Run: headless pygame with SDL's dummy video driver; simulated clock (each Clock.tick advances the game by its frame time, no real sleeping); random seed 0; keys injected as events and as key.get_pressed() state; mouse plan: one left click at the window centre at the start of phase 2, then a move to the lower-right quarter at the start of phase 3.
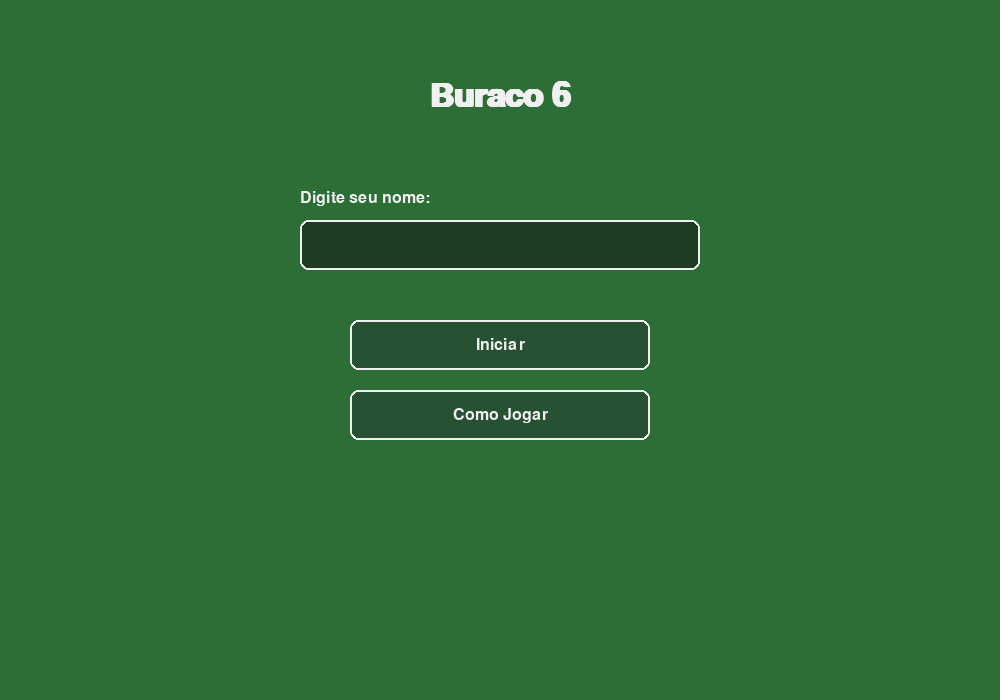
Frame 1 of 4 · flips 1–60 · no input
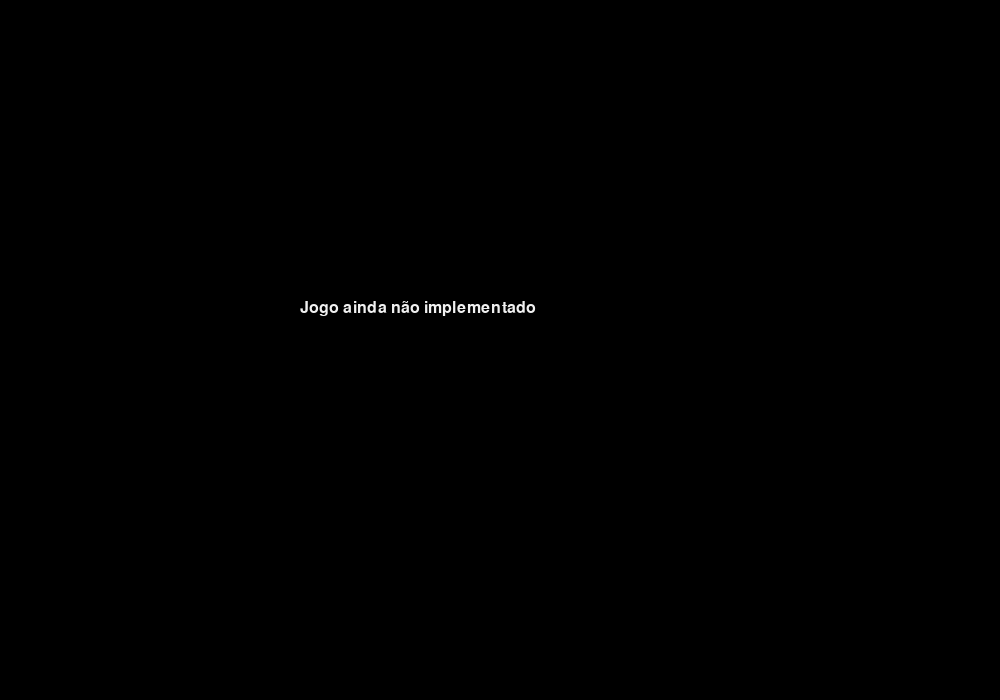
Frame 2 of 4 · flips 61–180 · clicked the window centre · tapped SPACE, RETURN · held RIGHT (→), D
Frame 3 of 4 · flips 181–300 · moved the mouse to the lower-right quarter · held DOWN (↓), S · screen unchanged from frame 2, image omitted
Frame 4 of 4 · flips 301–420 · held LEFT (←), A, UP (↑), W · screen unchanged from frame 3, image omitted

The pygame program that drew these frames:

import pygame
import sys

LARGURA, ALTURA = 1000, 700
FPS = 60

COR_FUNDO = (45, 110, 55)
COR_TEXTO = (240, 240, 240)
COR_CAIXA = (30, 60, 35)
COR_BOTAO = (40, 80, 50)
COR_BOTAO_HOVER = (60,120,70)

def desenhar_menu(tela, fonte_g, fonte_m, nome, ativo_input, mouse_pos):
    tela.fill(COR_FUNDO)
    titulo = fonte_g.render("Buraco 6", True, COR_TEXTO)
    tela.blit(titulo, (LARGURA // 2 - titulo.get_width() // 2, 80))

    box = pygame.Rect(LARGURA // 2 - 200, 220, 400, 50)
    pygame.draw.rect(tela, COR_CAIXA, box, border_radius=8)
    pygame.draw.rect(tela, COR_TEXTO, box, 2, border_radius=8)

    cursor = '_' if (pygame.time.get_ticks() // 500) % 2 == 0 and ativo_input else ''
    txt = fonte_m.render(nome + cursor, True, COR_TEXTO)
    tela.blit(txt, (box.x +10, box.y +12))
    label = fonte_m.render('Digite seu nome:', True, COR_TEXTO)
    tela.blit(label, (box.x, box.y - 30))

    botao_iniciar = pygame.Rect( LARGURA // 2 -150, 320, 300, 50)
    botao_regras = pygame.Rect(LARGURA // 2 -150, 390, 300, 50)

    for botao, texto in [(botao_iniciar, 'Iniciar'), (botao_regras, 'Como Jogar')]:
        cor = COR_BOTAO_HOVER if botao.collidepoint(mouse_pos) else COR_BOTAO
        pygame.draw.rect(tela, cor,botao, border_radius=8)
        pygame.draw.rect(tela, COR_TEXTO, botao, 2, border_radius=8)
        t = fonte_m.render(texto, True, COR_TEXTO)
        tela.blit(t, (botao.centerx - t.get_width() // 2,
                      botao.centery - t.get_height() // 2))
        
    return box, botao_iniciar, botao_regras

def main():
    pygame.init()
    tela = pygame.display.set_mode((LARGURA, ALTURA))
    pygame.display.set_caption('Multi Mini Golf')
    clock = pygame.time.Clock()

    fonte_g = pygame.font.SysFont('Arial', 48, bold = True)
    fonte_m = pygame.font.SysFont('Arial', 24)

    estado = 'MENU'
    nome = ''
    input_ativo = True

    rodando = True
    while rodando:
        mouse_pos = pygame.mouse.get_pos()
        dt = clock.tick(FPS) / 1000.0 

        for ev in pygame.event.get():
            if ev.type == pygame.QUIT:
                rodando = False

            if estado == 'MENU':
                if ev.type == pygame.MOUSEBUTTONDOWN:
                    box, botao_iniciar, botao_regras = desenhar_menu(
                        tela, fonte_g, fonte_m, nome, input_ativo, mouse_pos
                    )

                    if box.collidepoint(ev.pos):
                        input_ativo = True
                    else:
                        input_ativo = False
                    
                    if botao_iniciar.collidepoint(ev.pos) and nome.strip():
                        print('Iniciar jogo com:', nome)
                        estado = 'JOGANDO'
                    if botao_regras.collidepoint(ev.pos):
                        print('Abrir tela de regras')
                        estado = 'REGRAS'
                    
                if ev.type == pygame.KEYDOWN and input_ativo:
                    if ev.key == pygame.K_BACKSPACE:
                        nome = nome[:-1]
                    elif ev.key == pygame.K_RETURN:
                        if nome.strip():
                            estado = 'JOGANDO'
                    elif ev.unicode.isprintable() and len(nome) < 12:
                        nome += ev.unicode
                    
        if estado == "MENU":
            desenhar_menu(tela, fonte_g, fonte_m, nome, input_ativo, mouse_pos)

        elif estado == "JOGANDO":
            tela.fill((0, 0, 0))
            txt = fonte_m.render("Jogo ainda não implementado", True, COR_TEXTO)
            tela.blit(txt, (300, 300))

        elif estado == "REGRAS":
            tela.fill((20, 20, 20))
            txt = fonte_m.render("Tela de regras (placeholder)", True, COR_TEXTO)
            tela.blit(txt, (300, 300))
        
        pygame.display.flip()

    pygame.quit()
    sys.exit()

if __name__ == "__main__":
    main()


import math

LARGURA, ALTURA = 1000, 700
FPS = 60

COR_FUNDO = (45, 110, 55)
COR_TEXTO = (240, 240, 240)
COR_CAIXA = (30, 60, 35)
COR_BOTAO = (40, 80, 50)
COR_BOTAO_HOVER = (60, 120, 70)

COR_GRAMA_CLARA = (60, 135, 70)
COR_BOLA = (255, 95, 95)
COR_BOLA_SOMBRA = (20, 60, 30)
COR_HOLE = (15, 15, 15)
COR_TEE = (240, 240, 240)

RAIO_BOLA = 8
RAIO_BURACO = 14

ATRITO = 0.985
VEL_MIN = 0.18
POTENCIA_MAX_DRAG = 200
POTENCIA_FATOR = 0.13


class Jogador:
    def __init__(self, nome, cor):
        self.nome = nome
        self.cor = cor
        self.x = 0.0
        self.y = 0.0
        self.vx = 0.0
        self.vy = 0.0
        self.tacadas = 0
        self.pos_inicio_tacada = (0.0, 0.0)

    def reset(self, tee):
        self.x = float(tee[0])
        self.y = float(tee[1])
        self.vx = 0.0
        self.vy = 0.0
        self.tacadas = 0
        self.pos_inicio_tacada = (self.x, self.y)

    def parou(self):
        return abs(self.vx) < VEL_MIN and abs(self.vy) < VEL_MIN

    def desenhar(self, tela, ativo=False):
        ix, iy = int(self.x), int(self.y)

        pygame.draw.circle(tela, COR_BOLA_SOMBRA, (ix + 2, iy + 3), RAIO_BOLA)

        if ativo:
            pulse = (math.sin(pygame.time.get_ticks() * 0.008) + 1) * 0.5
            r = RAIO_BOLA + 4 + int(pulse * 4)
            surf = pygame.Surface((r * 2 + 2, r * 2 + 2), pygame.SRCALPHA)
            pygame.draw.circle(surf, (*self.cor, 80), (r + 1, r + 1), r)
            tela.blit(surf, (ix - r - 1, iy - r - 1))

        pygame.draw.circle(tela, self.cor, (ix, iy), RAIO_BOLA)
        pygame.draw.circle(tela, (255, 255, 255), (ix - 2, iy - 2), 2)


def desenhar_menu(tela, fonte_g, fonte_m, nome, ativo_input, mouse_pos):
    tela.fill(COR_FUNDO)

    titulo = fonte_g.render("MINI GOLF", True, COR_TEXTO)
    tela.blit(titulo, (LARGURA // 2 - titulo.get_width() // 2, 80))

    box = pygame.Rect(LARGURA // 2 - 200, 220, 400, 50)
    pygame.draw.rect(tela, COR_CAIXA, box, border_radius=8)
    pygame.draw.rect(tela, COR_TEXTO, box, 2, border_radius=8)

    cursor = "_" if (pygame.time.get_ticks() // 500) % 2 == 0 and ativo_input else ""
    txt = fonte_m.render(nome + cursor, True, COR_TEXTO)
    tela.blit(txt, (box.x + 10, box.y + 12))

    label = fonte_m.render("Digite seu nome:", True, COR_TEXTO)
    tela.blit(label, (box.x, box.y - 30))

    botao_iniciar = pygame.Rect(LARGURA // 2 - 150, 320, 300, 50)
    botao_regras = pygame.Rect(LARGURA // 2 - 150, 390, 300, 50)

    for botao, texto in [(botao_iniciar, "Iniciar"), (botao_regras, "Como Jogar")]:
        cor = COR_BOTAO_HOVER if botao.collidepoint(mouse_pos) else COR_BOTAO
        pygame.draw.rect(tela, cor, botao, border_radius=8)
        pygame.draw.rect(tela, COR_TEXTO, botao, 2, border_radius=8)

        t = fonte_m.render(texto, True, COR_TEXTO)
        tela.blit(t, (botao.centerx - t.get_width() // 2,
                      botao.centery - t.get_height() // 2))

    return box, botao_iniciar, botao_regras


def desenhar_campo(tela, tee, hole):
    tela.fill(COR_FUNDO)

    # gramado simples em faixas
    for y in range(0, ALTURA, 30):
        if (y // 30) % 2 == 0:
            pygame.draw.rect(tela, COR_GRAMA_CLARA, (0, y, LARGURA, 15))

    # tee
    pygame.draw.circle(tela, COR_TEE, tee, 14, 1)

    # buraco
    bx, by = hole
    pygame.draw.circle(tela, COR_HOLE, (bx, by), RAIO_BURACO)
    pygame.draw.line(tela, (60, 40, 30), (bx, by - 3), (bx, by - 38), 2)
    pygame.draw.polygon(tela, (220, 50, 50),
                        [(bx, by - 38), (bx + 16, by - 33), (bx, by - 26)])


def desenhar_mira(tela, jogador, mouse_pos):
    mx, my = mouse_pos
    dx = jogador.x - mx
    dy = jogador.y - my
    dist = math.hypot(dx, dy)
    if dist < 5:
        return

    dist_cap = min(dist, POTENCIA_MAX_DRAG)
    dx_n, dy_n = dx / dist, dy / dist
    end_x = jogador.x + dx_n * dist_cap
    end_y = jogador.y + dy_n * dist_cap
    pct = dist_cap / POTENCIA_MAX_DRAG
    cor = (255, int(220 * (1 - pct)) + 35, int(80 * (1 - pct)))

    segmentos = 12
    for i in range(0, segmentos, 2):
        t1 = i / segmentos
        t2 = (i + 1) / segmentos
        sx = jogador.x + (end_x - jogador.x) * t1
        sy = jogador.y + (end_y - jogador.y) * t1
        ex = jogador.x + (end_x - jogador.x) * t2
        ey = jogador.y + (end_y - jogador.y) * t2
        pygame.draw.line(tela, cor, (sx, sy), (ex, ey), 4)

    ang = math.atan2(dy_n, dx_n)
    for off in (2.6, -2.6):
        tx = end_x + math.cos(ang + off) * 14
        ty = end_y + math.sin(ang + off) * 14
        pygame.draw.line(tela, cor, (end_x, end_y), (tx, ty), 4)

    bar_w = 80
    bar_x = mx - bar_w // 2
    bar_y = my + 25
    pygame.draw.rect(tela, (40, 40, 40), (bar_x, bar_y, bar_w, 8), border_radius=4)
    pygame.draw.rect(tela, cor, (bar_x, bar_y, int(bar_w * pct), 8), border_radius=4)


def atualizar_bola(j):
    j.x += j.vx
    j.y += j.vy
    j.vx *= ATRITO
    j.vy *= ATRITO

    if abs(j.vx) < VEL_MIN:
        j.vx = 0.0
    if abs(j.vy) < VEL_MIN:
        j.vy = 0.0


def main():
    pygame.init()
    tela = pygame.display.set_mode((LARGURA, ALTURA))
    pygame.display.set_caption("Mini Golf Multiplayer")
    clock = pygame.time.Clock()

    fonte_g = pygame.font.SysFont("Arial", 48, bold=True)
    fonte_m = pygame.font.SysFont("Arial", 24)

    estado = "MENU"
    nome = ""
    input_ativo = True

    tee = (130, 350)
    hole = (870, 350)

    jogador = None
    aiming = False
    botao_iniciar = None
    botao_regras = None

    rodando = True
    while rodando:
        mouse_pos = pygame.mouse.get_pos()
        dt = clock.tick(FPS) / 1000.0

        for ev in pygame.event.get():
            if ev.type == pygame.QUIT:
                rodando = False

            if estado == "MENU":
                if ev.type == pygame.MOUSEBUTTONDOWN and ev.button == 1:
                    if botao_iniciar and botao_iniciar.collidepoint(ev.pos) and nome.strip():
                        jogador = Jogador(nome.strip(), COR_BOLA)
                        jogador.reset(tee)
                        estado = "JOGANDO"

                    elif botao_regras and botao_regras.collidepoint(ev.pos):
                        estado = "REGRAS"

                    input_ativo = botao_iniciar is None or pygame.Rect(
                        LARGURA // 2 - 200, 220, 400, 50
                    ).collidepoint(ev.pos)

                if ev.type == pygame.KEYDOWN and input_ativo:
                    if ev.key == pygame.K_BACKSPACE:
                        nome = nome[:-1]
                    elif ev.key == pygame.K_RETURN:
                        if nome.strip():
                            jogador = Jogador(nome.strip(), COR_BOLA)
                            jogador.reset(tee)
                            estado = "JOGANDO"
                    elif ev.unicode.isprintable() and len(nome) < 12:
                        nome += ev.unicode

            elif estado == "JOGANDO":
                if jogador and jogador.parou():
                    if ev.type == pygame.MOUSEBUTTONDOWN and ev.button == 1:
                        if math.hypot(ev.pos[0] - jogador.x, ev.pos[1] - jogador.y) < 50:
                            aiming = True

                    elif ev.type == pygame.MOUSEBUTTONUP and ev.button == 1 and aiming:
                        mx, my = ev.pos
                        dx = jogador.x - mx
                        dy = jogador.y - my
                        dist = math.hypot(dx, dy)

                        if dist > 8:
                            dist_cap = min(dist, POTENCIA_MAX_DRAG)
                            dx_n, dy_n = dx / dist, dy / dist
                            jogador.pos_inicio_tacada = (jogador.x, jogador.y)
                            jogador.vx = dx_n * dist_cap * POTENCIA_FATOR
                            jogador.vy = dy_n * dist_cap * POTENCIA_FATOR
                            jogador.tacadas += 1

                        aiming = False

        # Update
        if estado == "JOGANDO" and jogador:
            if not jogador.parou():
                atualizar_bola(jogador)

        # Render
        if estado == "MENU":
            botao_iniciar, botao_regras = None, None
            box, botao_iniciar, botao_regras = desenhar_menu(
                tela, fonte_g, fonte_m, nome, input_ativo, mouse_pos
            )

        elif estado == "JOGANDO":
            desenhar_campo(tela, tee, hole)

            if jogador:
                jogador.desenhar(tela, ativo=jogador.parou())
                if aiming and jogador.parou():
                    desenhar_mira(tela, jogador, mouse_pos)

            hud = fonte_m.render(f"Jogadas: {jogador.tacadas}", True, COR_TEXTO)
            tela.blit(hud, (20, 20))

        elif estado == "REGRAS":
            tela.fill((20, 20, 20))
            txt = fonte_m.render("Tela de regras (placeholder)", True, COR_TEXTO)
            tela.blit(txt, (300, 300))

        pygame.display.flip()

    pygame.quit()
    sys.exit()


if __name__ == "__main__":
    main()
